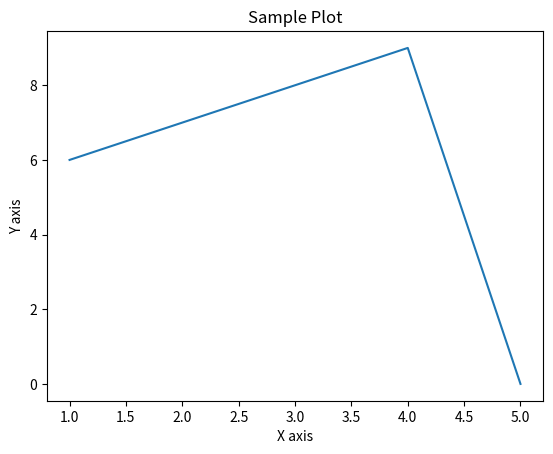

Here is the Python script that generated this plot:
import matplotlib.pyplot as plt

x=[1,2,3,4,5]
y=[6,7,8,9,0]

plt.plot(x,y)
plt.title('Sample Plot')
plt.xlabel('X axis')
plt.ylabel('Y axis')
plt.show()